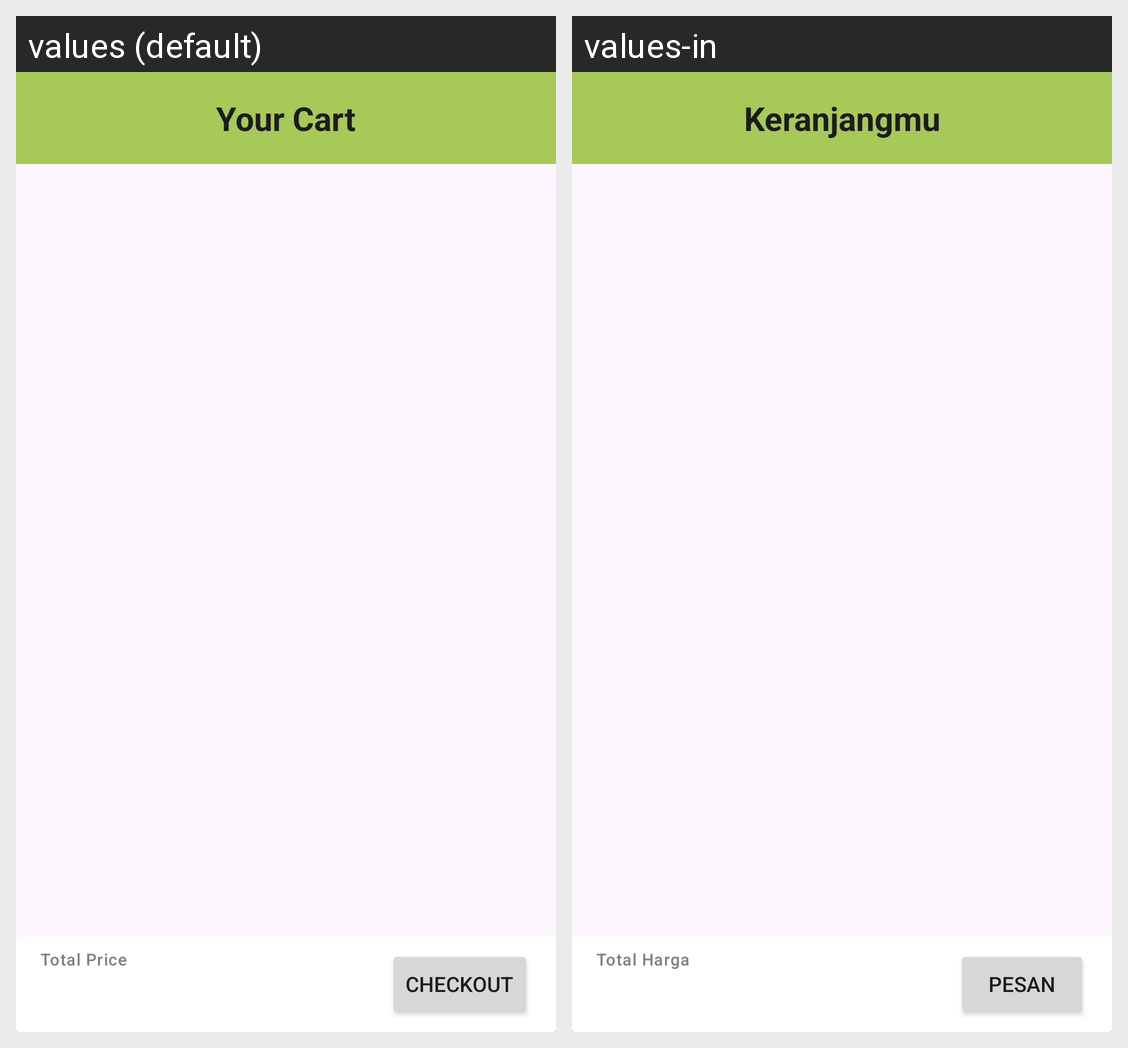

The same Android screen rendered under two of its app's locales, left to right. List the strings drawn on it with the default value and each locale's translation.
Android screen res/layout/fragment_cart.xml rendered under 2 locales, left to right: values (default), values-in. Device: Nexus 5 (rendered at 1080×1920; each locale shown at half size, 540×960, under a caption strip naming it); theme Theme.Banksampah.
Strings drawn on this screen, with the default value and each locale's value (text and hints the layout hard-codes, and strings that could not be matched under every locale, appear in the picture but are not listed):

text_title_your_cart
  values: Your Cart
  values-in: Keranjangmu

text_total_price
  values: Total Price
  values-in: Total Harga

text_checkout
  values: Checkout
  values-in: Pesan
